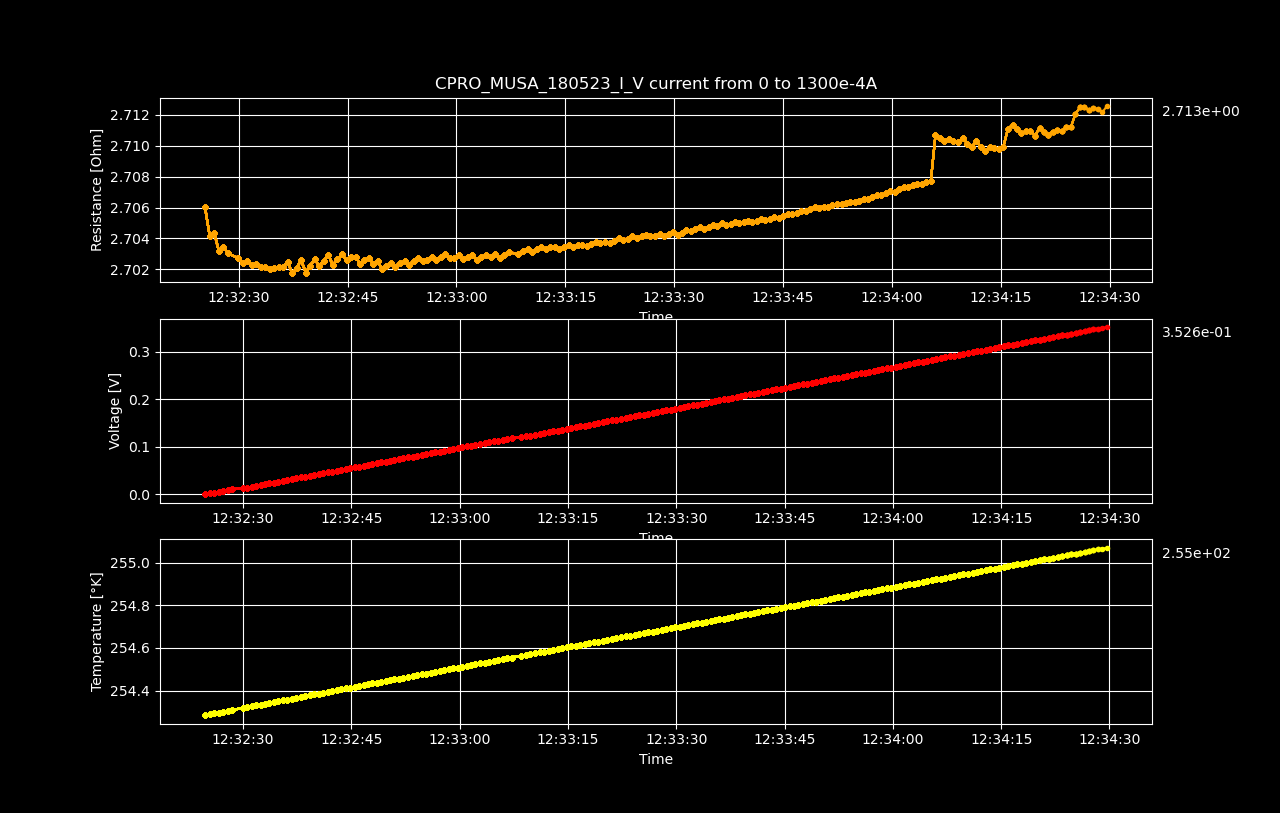

Data behind this chart, as committed beside it:
Datetime, Temperature [K], Voltage [V], Resistance [𝛀], Current Source [A], Electric Field [V/cm], Restivity [𝛀 cm], Current Density [A/cm2]
2023-05-19 12:32:24.733652, 254.3, 2.27117796e-06, inf, 0.0, 3.5487155625e-05, inf, 0.0
2023-05-19 12:32:25.362367, 254.3, 0.001768, 2.706, 0.0006533, 0.02762, 4.609, 0.005993
2023-05-19 12:32:25.989104, 254.3, 0.003533, 2.704, 0.001307, 0.0552, 4.606, 0.01199
2023-05-19 12:32:26.611930, 254.3, 0.0053, 2.704, 0.00196, 0.08281, 4.606, 0.01798
2023-05-19 12:32:27.239449, 254.3, 0.007064, 2.703, 0.002613, 0.1104, 4.604, 0.02397
2023-05-19 12:32:27.864668, 254.3, 0.00883, 2.703, 0.003266, 0.138, 4.604, 0.02997
2023-05-19 12:32:28.493348, 254.3, 0.01059, 2.703, 0.00392, 0.1655, 4.604, 0.03596
2023-05-19 12:32:29.950536, 254.3, 0.01236, 2.703, 0.004573, 0.1931, 4.603, 0.04195
2023-05-19 12:32:30.573196, 254.3, 0.01412, 2.702, 0.005226, 0.2207, 4.603, 0.04795
2023-05-19 12:32:31.183280, 254.3, 0.01589, 2.703, 0.005879, 0.2483, 4.603, 0.05394
2023-05-19 12:32:31.791521, 254.3, 0.01765, 2.702, 0.006533, 0.2758, 4.602, 0.05993
2023-05-19 12:32:32.413859, 254.3, 0.01942, 2.702, 0.007186, 0.3034, 4.602, 0.06593
2023-05-19 12:32:33.023033, 254.3, 0.02118, 2.702, 0.007839, 0.331, 4.602, 0.07192
2023-05-19 12:32:33.649589, 254.3, 0.02295, 2.702, 0.008492, 0.3586, 4.602, 0.07791
2023-05-19 12:32:34.273293, 254.3, 0.02471, 2.702, 0.009146, 0.3861, 4.602, 0.08391
2023-05-19 12:32:34.883983, 254.4, 0.02648, 2.702, 0.009799, 0.4137, 4.602, 0.0899
2023-05-19 12:32:35.493752, 254.4, 0.02824, 2.702, 0.01045, 0.4413, 4.602, 0.09589
2023-05-19 12:32:36.102859, 254.4, 0.03001, 2.702, 0.01111, 0.4689, 4.602, 0.1019
2023-05-19 12:32:36.726068, 254.4, 0.03178, 2.702, 0.01176, 0.4965, 4.603, 0.1079
2023-05-19 12:32:37.363011, 254.4, 0.03353, 2.702, 0.01241, 0.524, 4.601, 0.1139
2023-05-19 12:32:37.989251, 254.4, 0.0353, 2.702, 0.01307, 0.5516, 4.602, 0.1199
2023-05-19 12:32:38.602073, 254.4, 0.03708, 2.703, 0.01372, 0.5793, 4.603, 0.1259
2023-05-19 12:32:39.230561, 254.4, 0.03883, 2.702, 0.01437, 0.6067, 4.601, 0.1319
2023-05-19 12:32:39.845143, 254.4, 0.0406, 2.702, 0.01503, 0.6344, 4.602, 0.1378
2023-05-19 12:32:40.454180, 254.4, 0.04237, 2.703, 0.01568, 0.6621, 4.603, 0.1438
2023-05-19 12:32:41.078599, 254.4, 0.04413, 2.702, 0.01633, 0.6896, 4.602, 0.1498
2023-05-19 12:32:41.704434, 254.4, 0.0459, 2.703, 0.01698, 0.7172, 4.603, 0.1558
2023-05-19 12:32:42.339300, 254.4, 0.04767, 2.703, 0.01764, 0.7449, 4.603, 0.1618
2023-05-19 12:32:42.958613, 254.4, 0.04943, 2.702, 0.01829, 0.7723, 4.602, 0.1678
2023-05-19 12:32:43.596890, 254.4, 0.0512, 2.703, 0.01894, 0.8, 4.603, 0.1738
2023-05-19 12:32:44.234726, 254.4, 0.05297, 2.703, 0.0196, 0.8277, 4.603, 0.1798
2023-05-19 12:32:44.858561, 254.4, 0.05473, 2.703, 0.02025, 0.8552, 4.603, 0.1858
2023-05-19 12:32:45.490994, 254.4, 0.0565, 2.703, 0.0209, 0.8828, 4.603, 0.1918
2023-05-19 12:32:46.095258, 254.4, 0.05827, 2.703, 0.02156, 0.9104, 4.603, 0.1978
2023-05-19 12:32:46.693636, 254.4, 0.06002, 2.702, 0.02221, 0.9379, 4.602, 0.2038
2023-05-19 12:32:47.295229, 254.4, 0.06179, 2.703, 0.02286, 0.9655, 4.603, 0.2098
2023-05-19 12:32:47.912103, 254.4, 0.06356, 2.703, 0.02352, 0.9931, 4.603, 0.2158
2023-05-19 12:32:48.539623, 254.4, 0.06532, 2.702, 0.02417, 1.021, 4.602, 0.2218
2023-05-19 12:32:49.146962, 254.4, 0.06709, 2.703, 0.02482, 1.048, 4.603, 0.2277
2023-05-19 12:32:49.752604, 254.4, 0.06884, 2.702, 0.02548, 1.076, 4.602, 0.2337
2023-05-19 12:32:50.357681, 254.4, 0.07061, 2.702, 0.02613, 1.103, 4.602, 0.2397
2023-05-19 12:32:50.964793, 254.5, 0.07238, 2.702, 0.02678, 1.131, 4.603, 0.2457
2023-05-19 12:32:51.589653, 254.5, 0.07414, 2.702, 0.02744, 1.158, 4.602, 0.2517
2023-05-19 12:32:52.208997, 254.5, 0.07591, 2.702, 0.02809, 1.186, 4.603, 0.2577
2023-05-19 12:32:52.848234, 254.5, 0.07768, 2.703, 0.02874, 1.214, 4.603, 0.2637
2023-05-19 12:32:53.470406, 254.5, 0.07944, 2.702, 0.0294, 1.241, 4.602, 0.2697
2023-05-19 12:32:54.088458, 254.5, 0.08121, 2.703, 0.03005, 1.269, 4.603, 0.2757
2023-05-19 12:32:54.712365, 254.5, 0.08298, 2.703, 0.0307, 1.297, 4.603, 0.2817
2023-05-19 12:32:55.331400, 254.5, 0.08474, 2.703, 0.03136, 1.324, 4.603, 0.2877
2023-05-19 12:32:55.956122, 254.5, 0.08651, 2.703, 0.03201, 1.352, 4.603, 0.2937
2023-05-19 12:32:56.570418, 254.5, 0.08828, 2.703, 0.03266, 1.379, 4.603, 0.2997
2023-05-19 12:32:57.204454, 254.5, 0.09004, 2.703, 0.03332, 1.407, 4.603, 0.3057
2023-05-19 12:32:57.844074, 254.5, 0.09181, 2.703, 0.03397, 1.435, 4.603, 0.3116
2023-05-19 12:32:58.476889, 254.5, 0.09359, 2.703, 0.03462, 1.462, 4.603, 0.3176
2023-05-19 12:32:59.098283, 254.5, 0.09534, 2.703, 0.03528, 1.49, 4.603, 0.3236
2023-05-19 12:32:59.732526, 254.5, 0.09711, 2.703, 0.03593, 1.517, 4.603, 0.3296
2023-05-19 12:33:00.345451, 254.5, 0.09888, 2.703, 0.03658, 1.545, 4.603, 0.3356
2023-05-19 12:33:00.949586, 254.5, 0.1006, 2.703, 0.03724, 1.572, 4.603, 0.3416
2023-05-19 12:33:01.560878, 254.5, 0.1024, 2.703, 0.03789, 1.6, 4.603, 0.3476
2023-05-19 12:33:02.169042, 254.5, 0.1042, 2.703, 0.03854, 1.628, 4.603, 0.3536
... 140 more rows
